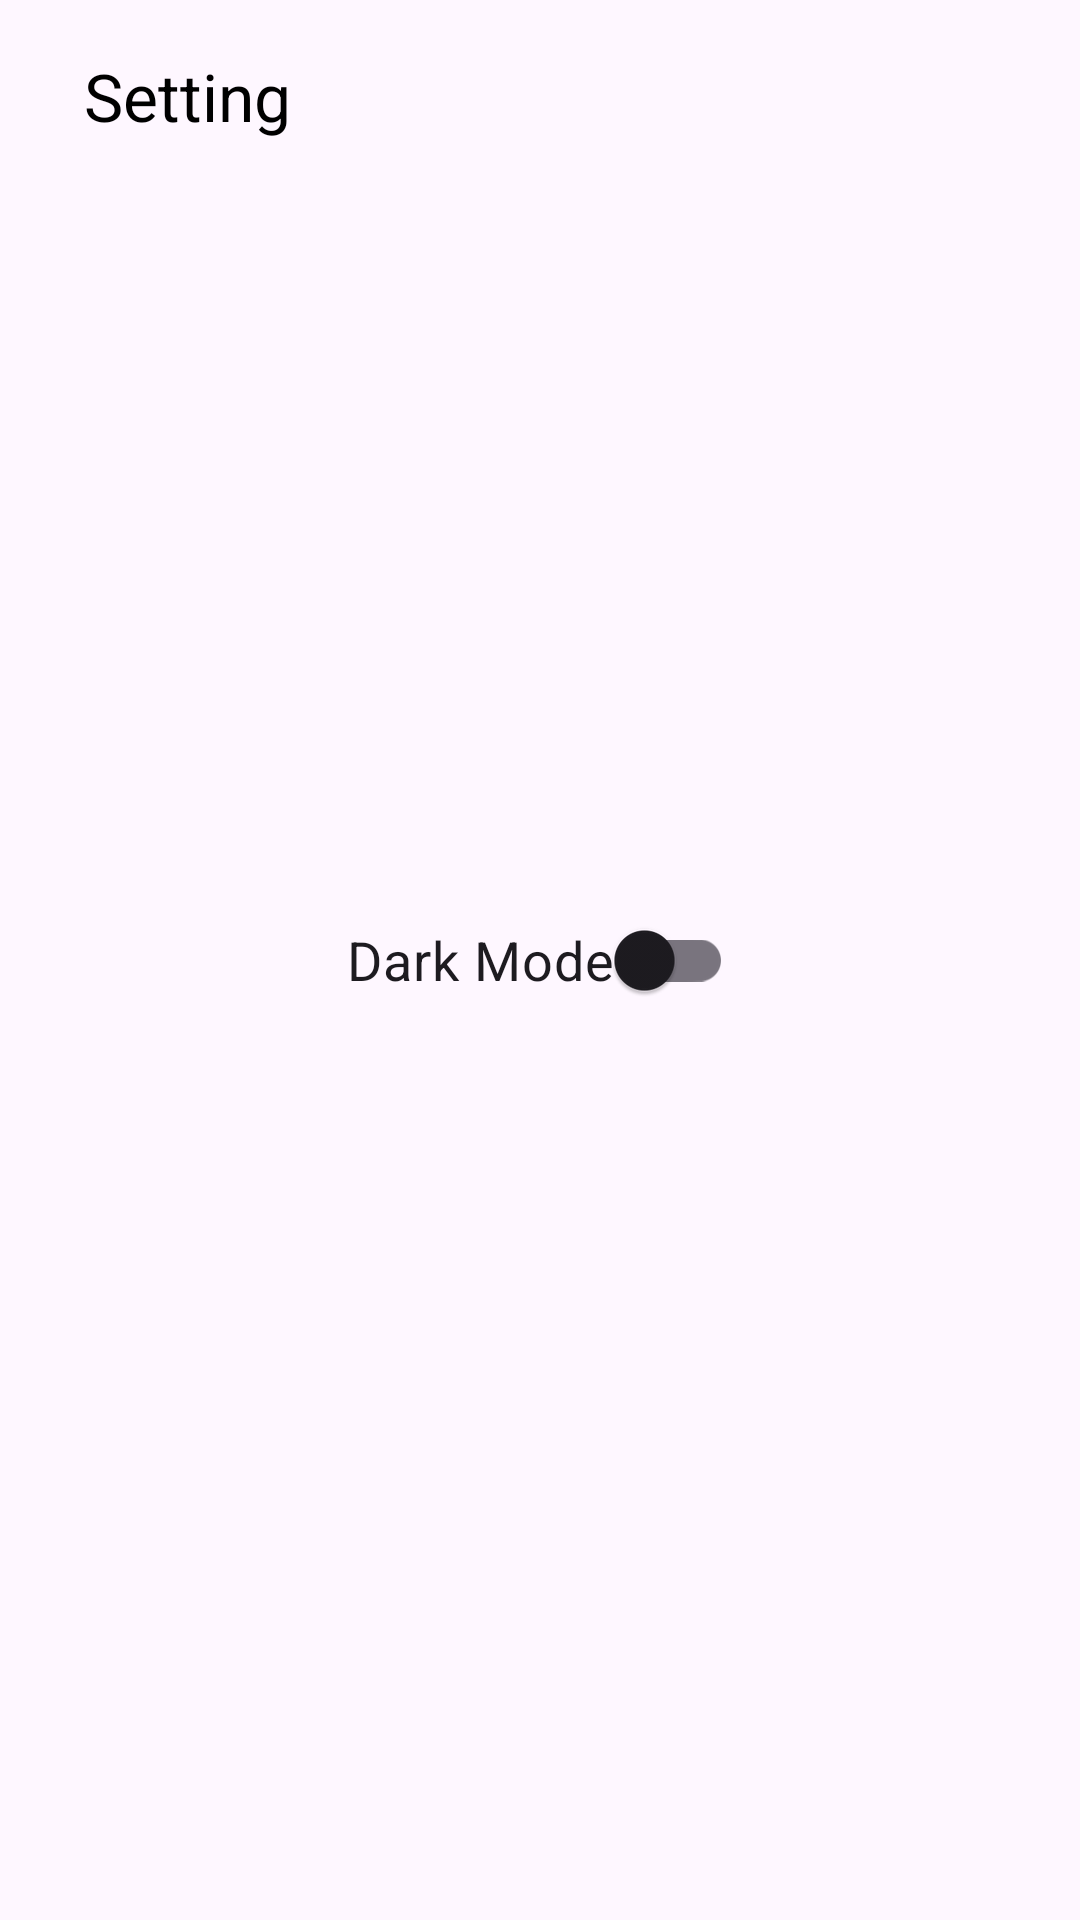

Android layout source for this screen:
<!-- AndroidManifest.xml: application theme Theme.GithubUser -->
<!-- res/layout/activity_setting.xml -->
<?xml version="1.0" encoding="utf-8"?>
<androidx.constraintlayout.widget.ConstraintLayout xmlns:android="http://schemas.android.com/apk/res/android"
    xmlns:app="http://schemas.android.com/apk/res-auto"
    xmlns:tools="http://schemas.android.com/tools"
    android:layout_width="match_parent"
    android:layout_height="match_parent"
    tools:context=".ui.view.SettingActivity">

    <androidx.appcompat.widget.Toolbar
        android:id="@+id/toolbarSetting"
        android:layout_width="match_parent"
        android:layout_height="wrap_content"
        app:layout_constraintEnd_toEndOf="parent"
        app:layout_constraintStart_toStartOf="parent"
        app:layout_constraintTop_toTopOf="parent">

        <ImageButton
            android:id="@+id/ibBack"
            android:layout_width="wrap_content"
            android:layout_height="wrap_content"
            android:background="@android:color/transparent"
            android:contentDescription="@null"
            android:src="@drawable/baseline_arrow_back_24"
            app:tint="?android:textColorPrimary" />

        <TextView
            style="@style/TextContent.TitleLarge"
            android:layout_marginStart="@dimen/normal_175"
            android:text="@string/setting" />

    </androidx.appcompat.widget.Toolbar>

    <com.google.android.material.switchmaterial.SwitchMaterial
        android:id="@+id/switch_theme"
        android:layout_width="wrap_content"
        android:layout_height="wrap_content"
        android:text="@string/dark_mode"
        android:textSize="18sp"
        app:layout_constraintBottom_toBottomOf="parent"
        app:layout_constraintEnd_toEndOf="parent"
        app:layout_constraintStart_toStartOf="parent"
        app:layout_constraintTop_toTopOf="@+id/toolbarSetting" />

</androidx.constraintlayout.widget.ConstraintLayout>
<!-- resources referenced by this layout -->
<resources>
  <dimen name="normal_175">28dp</dimen>
  <string name="dark_mode">Dark Mode</string>
  <string name="setting">Setting</string>
  <style name="TextContent.TitleLarge">
          <item name="android:textAppearance">@style/TextAppearance.Material3.TitleLarge</item>
      </style>
  <style name="Theme.GithubUser" parent="Base.Theme.GithubUser" />
  <style name="Base.Theme.GithubUser" parent="Theme.Material3.DayNight.NoActionBar">
          <item name="colorPrimary">@color/white</item>
          <item name="colorOnPrimary">@color/black</item>
  
          <item name="colorSecondary">@color/white</item>
          <item name="colorOnSecondary">@color/black</item>
  
          <item name="android:windowLightStatusBar">true</item>
          <item name="android:textColorPrimary">@color/black</item>
  
      </style>
  <color name="white">#FFFFFFFF</color>
  <color name="black">#FF000000</color>
</resources>
